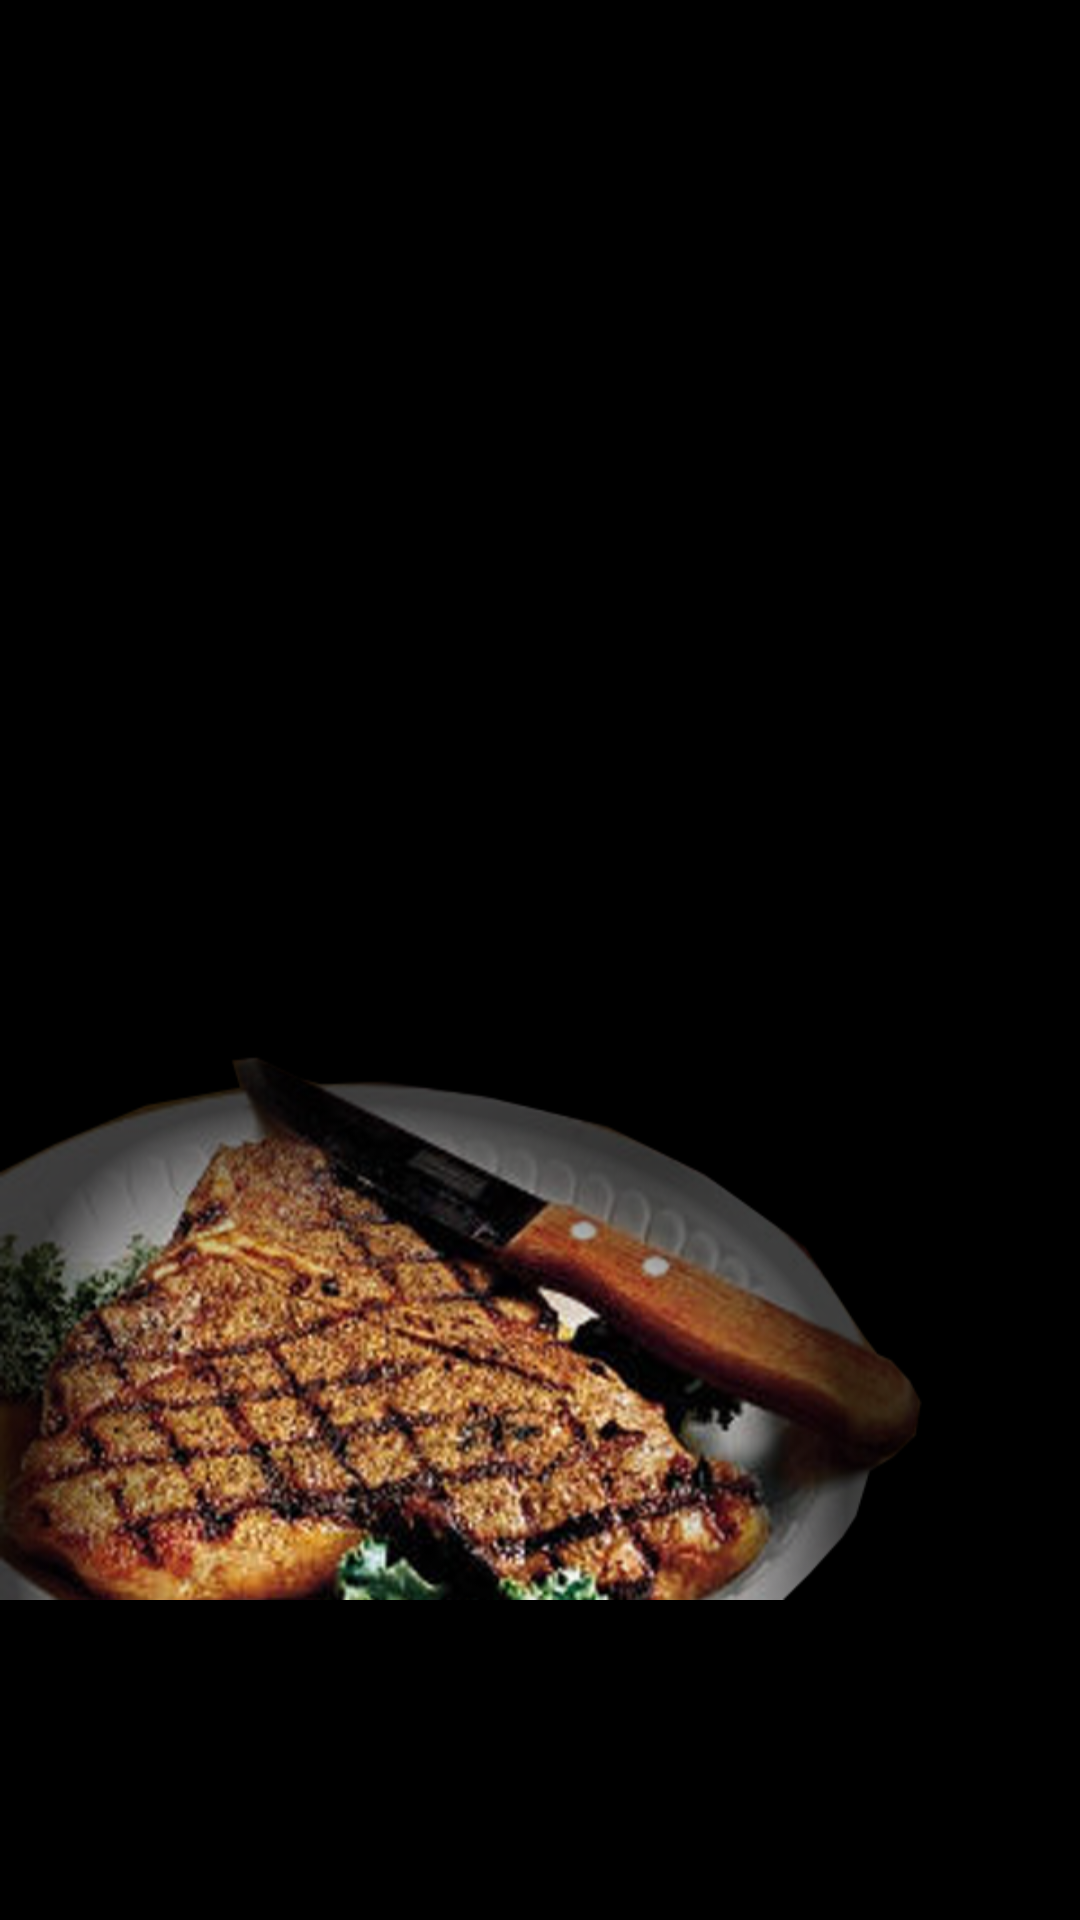

Produce the Android XML layout that renders to this screen, including the resource entries it uses.
<!-- AndroidManifest.xml: application theme AppTheme -->
<!-- res/layout/activity_deskripsi_menu.xml -->
<ScrollView xmlns:android="http://schemas.android.com/apk/res/android"
    xmlns:tools="http://schemas.android.com/tools"
    android:layout_width="fill_parent"
    android:layout_height="fill_parent" >

    <LinearLayout
        android:layout_width="match_parent"
        android:layout_height="match_parent"
        android:background="@drawable/background"
        android:orientation="vertical"
        android:padding="5dp"
        tools:context=".DeskripsiMenuActivity" >

        <TextView
            android:id="@+id/namaMenu"
            android:layout_width="fill_parent"
            android:layout_height="wrap_content"
            android:layout_marginBottom="10dp"
            android:gravity="center_horizontal"
            android:textColor="#FFF"
            android:textSize="26dp" />

        <TextView
            android:id="@+id/deskripsiMenu"
            android:layout_width="fill_parent"
            android:layout_height="wrap_content"
            android:layout_marginBottom="10dp"
            android:textColor="#FFF" />

        <TextView
            android:id="@+id/hargaMenu"
            android:layout_width="fill_parent"
            android:layout_height="wrap_content"
            android:layout_marginBottom="10dp"
            android:gravity="right"
            android:textColor="#FFF"
            android:textSize="26dp" />
    </LinearLayout>

</ScrollView>
<!-- resources referenced by this layout -->
<resources>
  <!-- drawable background: png bitmap (drawable-hdpi, 254417 bytes) -->
  <style name="AppTheme" parent="@android:style/Theme.Black.NoTitleBar">
          
          <item name="android:editTextStyle">@style/EditTextAppTheme</item>
      </style>
  <style name="EditTextAppTheme" parent="android:Widget.EditText">
          <item name="android:background">@drawable/edittext_custom</item>
          <item name="android:textColor">#FFF</item>
      </style>
  <!-- drawable edittext_custom (drawable-hdpi) -->
  <?xml version="1.0" encoding="UTF-8"?>
  <selector
    xmlns:android="http://schemas.android.com/apk/res/android">
      <item android:state_focused="true" android:state_pressed="false" android:drawable="@drawable/textfield_focused_holo_light" />
      <item android:state_focused="true" android:state_pressed="true" android:drawable="@drawable/textfield_focused_holo_light" />
      <item android:state_focused="false" android:state_pressed="true" android:drawable="@drawable/textfield_activated_holo_light"/>
      <item android:state_enabled="false" android:drawable="@drawable/textfield_disabled_holo_light" />
      <item android:drawable="@drawable/textfield_activated_holo_light" />
  </selector>
</resources>
